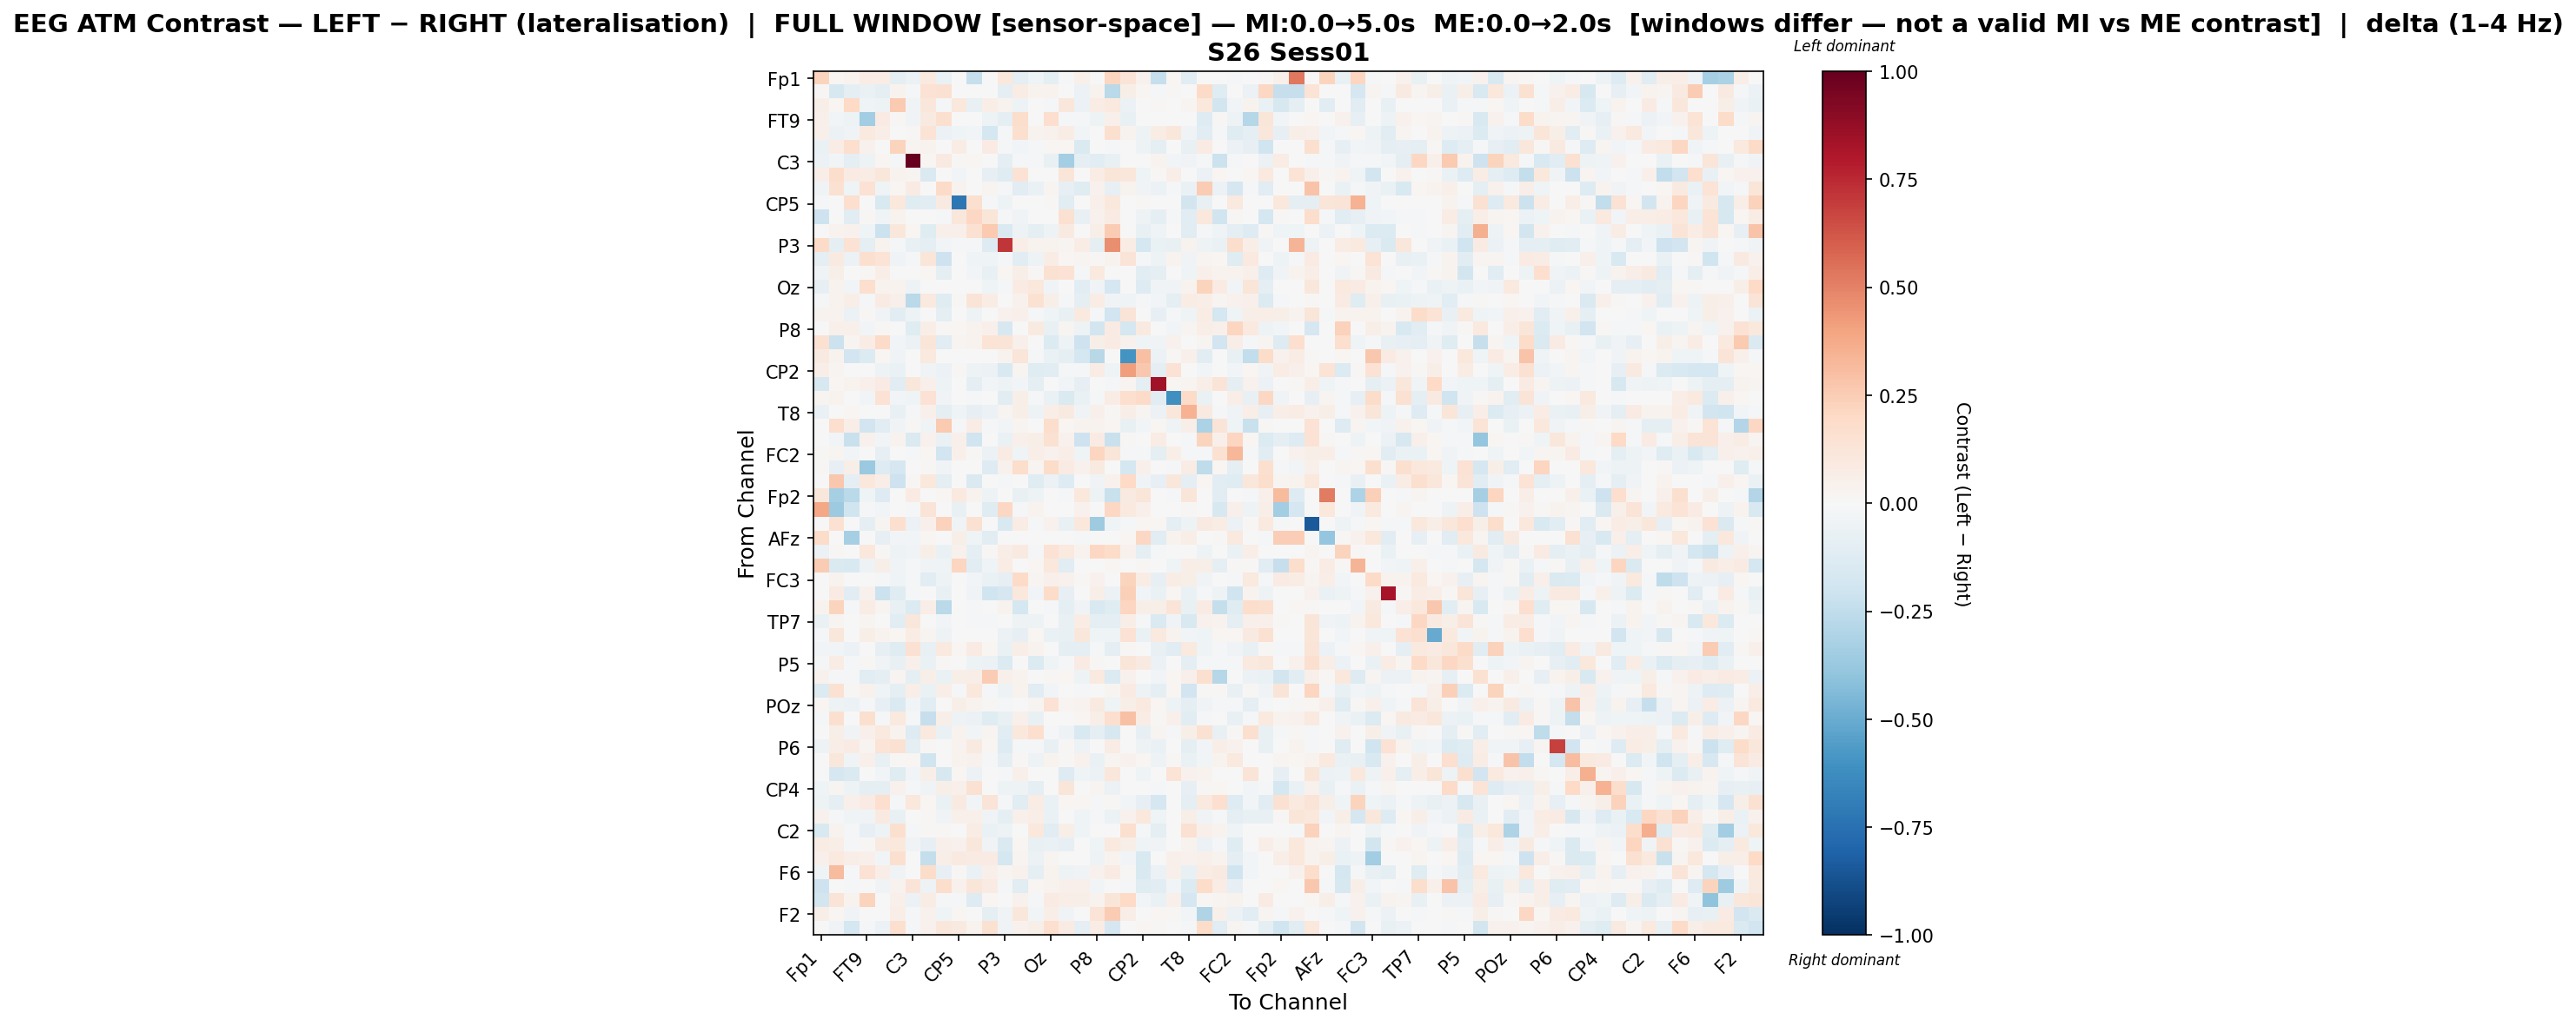

The data file committed next to this chart (first rows):
, Fp1, Fz, F3, FT9, FC5, FC1, C3, T7, TP9, CP5, CP1, Pz, P3, P7, O1, Oz, O2, P4, P8, TP10, CP6, CP2, Cz
Fp1, 0.2231, 0.02165, 0.03174, 0.07294, 0.0732, -0.1006, -0.06245, 0.09848, -0.06819, 0.002425, -0.2334, 0.004796, 0.1092, -0.09742, -0.04668, -0.09458, -0.01461, 0.04875, 0.0, 0.2171, 0.1277, 0.04667, -0.2317
Fz, 0.009484, -0.1584, -0.08795, -0.06978, -0.09925, 0.03628, -0.01258, 0.1474, 0.1516, 0.0, -0.002491, -0.0003902, -0.09248, 0.07434, 0.03459, 0.03244, 0.004625, -0.05934, 0.03505, -0.269, 0.05777, 0.01888, -0.0137
F3, 0.05521, 0.01574, 0.1982, -0.04372, -0.04961, 0.2596, -0.03476, 0.1125, -0.01573, 0.1059, -0.07738, 0.06643, 0.03781, -0.05175, 0.005816, -0.02063, 0.1125, -0.06125, 0.0776, 0.1002, -0.05769, 0.0, 0.007853
FT9, 0.05189, -0.03038, -0.05018, -0.3454, 0.08188, 0.009786, -0.03247, 0.08826, 0.1565, 0.0, 0.003299, -0.04713, -0.08916, 0.1737, -0.005192, 0.1697, -0.01079, -0.02187, -0.05035, 0.04935, -0.07331, -0.004054, 0.004244
FC5, 0.04996, -0.05702, -0.03718, 0.09963, 0.06946, -0.005924, 0.01535, 0.1377, -0.06154, -0.04083, -0.02766, -0.1739, -0.01199, 0.1616, 0.03499, 0.04493, 0.07524, -0.02512, 0.002297, 0.1628, 0.03626, -0.04787, 0.0746
FC1, -0.06672, 0.07738, 0.165, 0.04325, 0.007446, 0.2211, 0.02583, 0.03742, 0.004637, 0.07095, 0.000412, 0.08092, -0.008701, -0.0239, -0.01702, 0.01981, 0.01694, -0.142, 0.005007, -0.01473, 0.001808, -0.05036, -0.09486
C3, -0.05996, -0.02495, -0.09882, -0.05018, 0.02141, -0.022, 1.0, 0.01998, 0.0908, 0.0131, 0.02106, -0.0005613, -0.08968, -0.01307, -0.01774, -0.07542, -0.3404, -0.09896, -0.1061, -0.07687, 0.0, -0.0009016, 0.03206
T7, 0.065, 0.1765, 0.08141, 0.0739, 0.1125, 0.03697, 0.02345, -0.1411, 0.0, -0.02696, 0.0, -0.07919, -0.1201, 0.1471, -0.007187, -0.002605, 0.1207, 0.0, 0.07746, 0.1219, 0.1134, -0.04545, 0.009096
TP9, -0.03832, 0.1529, -0.03985, 0.1476, -0.04669, 0.0228, 0.08181, 0.0, 0.1881, 0.03609, 0.007686, 0.02785, -0.01255, -0.1166, -0.06685, 0.02687, -0.0852, -0.1191, 0.04084, -0.08326, 0.0361, -0.03511, -0.05607
CP5, -0.02083, 0.0, 0.1646, 0.0, -0.1509, 0.1086, -0.1209, -0.1065, 0.08711, -0.7226, 0.1619, -0.01075, -0.05272, 0.0, 0.0, 0.01554, -0.112, 0.0, 0.05204, 0.1047, 0.0, 0.01262, 0.0
CP1, -0.2053, 0.004374, -0.1172, 0.00859, -0.03355, 0.03766, 0.00244, 0.0, -0.01611, 0.1111, 0.2052, 0.1223, -0.01586, -0.03854, -0.002985, -0.002498, 0.151, -0.07362, 0.04661, 0.07817, 0.0, -0.05341, -0.0919
Pz, -0.000412, 0.0382, 0.04336, -0.04265, -0.2138, 0.1111, 0.01828, -0.1244, 0.05221, 0.04717, 0.1527, 0.2636, -0.1417, -0.05048, -0.09784, -0.04768, 0.08757, 0.002335, 0.06204, 0.2575, 0.0, -0.07774, -0.04072
P3, 0.191, -0.1006, 0.1414, -0.09807, 0.0388, -0.01613, -0.0774, -0.1004, -0.02718, -0.01546, -0.01461, -0.1291, 0.7115, 0.06552, 0.03224, 0.03376, 0.03052, 0.07202, -0.09349, 0.4623, 0.07364, -0.1768, -0.0691
P7, -0.08818, 0.08969, -0.05759, 0.1607, 0.1386, -0.03264, -0.01519, 0.1178, -0.205, 0.0, -0.03921, -0.04581, -0.00879, -0.1026, -0.04713, 0.07746, 0.01743, 0.03042, 0.008484, 0.03422, 0.1314, -0.01345, -0.04692
O1, -0.03526, 0.05533, 0.003747, 0.008415, 0.06866, -0.00178, -0.004435, 0.01636, -0.09309, 0.0, -0.02789, -0.07256, 0.01969, 0.06146, 0.01363, 0.1507, 0.1444, -0.01623, 0.1002, -0.005461, -0.005939, -0.1068, -0.0874
Oz, -0.08535, 0.03902, -0.0252, 0.1648, 0.03583, 0.03776, -0.05395, -0.00565, -0.00774, 0.005951, -0.001847, -0.04582, -0.01449, 0.08, 0.1085, -0.03771, -0.004834, -0.1086, -0.03646, -0.166, -0.004216, -0.1261, -0.03662
O2, -0.01618, 0.03659, 0.06447, -0.01753, 0.07945, 0.05029, -0.2697, 0.09596, -0.1211, 0.01081, 0.1328, 0.07136, -0.004501, 0.03965, 0.1551, 0.05756, -0.01307, -0.0878, 0.07068, -0.03889, -0.04685, -0.01581, -0.02423
P4, 0.03822, 0.03265, -0.06089, 0.01112, -0.03525, -0.1077, -0.04998, 0.0, -0.09485, 0.0, -0.05291, 0.001365, 0.04557, 0.0521, -0.01943, -0.0437, -0.07443, 0.0948, -0.01667, -0.1903, 0.1252, 0.0004601, -0.08256
P8, 0.0, 0.05195, 0.05167, -0.0254, 0.01487, -0.005744, -0.1179, 0.06274, 0.01155, 0.02113, 0.03771, 0.05194, -0.1619, -0.007286, 0.08816, -0.07323, 0.02671, -0.04715, -0.1836, 0.08148, -0.1773, 0.08699, -0.004783
TP10, 0.1523, -0.2181, 0.02921, 0.07546, 0.1876, -0.02513, -0.06011, 0.122, -0.1095, 0.02628, 0.03667, 0.1382, 0.1251, 0.05204, -0.007426, -0.1362, -0.0527, -0.209, 0.06095, 0.0803, 0.04211, -0.04578, -0.0348
CP6, 0.08998, 0.03143, -0.1911, -0.1393, 0.01568, -0.0324, 0.0, 0.09496, 0.001839, 0.0, 0.0, 0.0, 0.03534, 0.1172, -0.02227, -0.06844, -0.08641, -0.1732, -0.2767, 0.007585, -0.5985, 0.3039, -0.0573
CP2, 0.06253, 0.02567, 0.0, -0.004331, -0.05401, -0.06308, -0.001269, -0.03152, -0.06148, 0.008647, -0.05008, -0.05599, -0.1523, 0.02437, -0.119, -0.1064, -0.01698, -0.01456, 0.07177, -0.04661, 0.4163, 0.2728, -0.09326
Cz, -0.1639, 0.02131, 0.03299, 0.0536, 0.07876, -0.1025, 0.1136, 0.04924, -0.05202, 0.0, -0.09222, -0.03065, -0.04696, -0.02391, -0.08775, -0.004892, -0.02887, -0.08097, 0.005593, -0.01349, 0.02831, -0.09787, 0.8382
C4, 0.03076, 0.03452, -0.004081, -0.02387, 0.1467, -0.02393, -0.04007, 0.1444, -0.03641, 0.0, -0.01912, 0.003273, -0.1016, 0.05977, -0.02278, -0.06432, -0.1433, -0.06602, -0.01641, 0.07157, 0.1686, 0.1942, -0.1172
T8, -0.06378, 0.0, 0.01583, 0.0, -0.006068, -0.07531, -0.01762, 0.05433, -0.09715, -0.03992, -0.08303, -0.05805, 0.02914, 0.05918, -0.04689, 0.06562, 0.09255, -0.03484, 0.05244, 0.008521, 0.06806, 0.02405, -0.06062
FT10, 0.0, 0.1668, 0.06258, -0.1943, -0.1063, -0.03753, 0.01296, -0.03533, 0.2582, -0.008962, 0.07241, -0.01119, -0.0295, 0.02935, 0.003264, 0.1733, 0.02133, 0.03521, 0.03887, 0.02154, -0.07473, -0.02471, 0.01876
FC6, 0.0, -0.02827, -0.2215, 0.03909, -0.02724, 0.03179, -0.1415, 0.04337, -0.06378, 0.05309, -0.2021, -0.005558, -0.06396, 0.04837, 0.06197, 0.1511, 0.04357, -0.2052, 0.08322, -0.2226, 0.01186, 0.0, 0.07511
FC2, 0.01311, 0.02363, -0.02537, 0.0006238, -0.08019, -0.002911, -0.009112, 0.01759, -0.1936, 0.05084, 0.0129, -0.05562, 0.08099, -0.04474, 0.0667, 0.03968, 0.06645, -0.04208, 0.2186, 0.1181, -0.01496, -0.02024, -0.0972
F4, 0.008301, -0.08499, 0.05594, -0.368, -0.1292, -0.1667, 0.0, 0.009373, -0.03427, 0.0, -0.00418, -0.1298, 0.0458, 0.1721, 0.02707, 0.1822, 0.08547, 0.04662, 0.09274, 0.0001894, -0.1726, 0.05138, -0.0007185
F8, 0.002974, 0.2701, -0.08662, 0.1053, 0.06401, -0.2036, 0.01462, 0.1087, -0.09812, 0.0, -0.1439, -0.004262, -0.02171, 0.003398, -0.1192, -0.06205, -0.1295, -0.001426, -0.03687, 0.04462, 0.1976, -0.03445, -0.08365
Fp2, 0.1144, -0.331, -0.267, -0.04587, -0.129, 0.0, 0.08318, 0.0006644, 0.01941, 0.09912, 0.03565, -0.05244, 0.005433, -0.07343, -0.05315, 0.005379, -0.01134, 0.1093, -0.04824, -0.2207, 0.09315, 0.1242, 0.0
AF7, 0.3901, -0.3617, -0.1988, -0.009583, -0.02533, 0.0, -0.01452, 0.1308, 0.0, -0.07543, 0.0, -0.1207, 0.204, -0.0188, 0.03577, 0.0, 0.0, 0.03907, 0.0, 0.2032, 0.09399, 0.05134, 0.005503
AF3, 0.0, 0.1495, 0.0004569, -0.08891, 0.02939, 0.1666, -0.05471, 0.04782, 0.2325, -0.03872, 0.1522, 0.0, -0.1557, 0.07678, -0.0123, 0.03961, -0.07465, 0.1036, -0.3522, -0.03967, -0.01923, 0.01599, 0.01696
AFz, 0.1807, 0.0, -0.3303, 0.0, -0.07952, -0.02722, -0.02427, 0.01894, 0.0, 0.06248, -0.04613, -0.1064, 0.0, 0.0, 0.002296, 0.0, 0.0, -0.01796, 0.0, 0.0, 0.02325, 0.2057, -0.1166
F1, -0.05623, 0.01006, 0.0, 0.1023, 0.01373, -0.04934, -0.03571, 0.05851, -0.06634, 0.04457, -0.08882, 0.0105, 0.06909, 0.09373, -0.01355, 0.1444, 0.09418, 0.03537, 0.2038, 0.1849, 0.04371, -0.0997, -0.01136
FT7, 0.2546, -0.143, -0.1492, -0.05064, 0.06051, -0.03722, -0.01835, -0.03797, -0.04281, 0.2111, -0.1091, -0.04544, 0.07048, 0.0, 0.01731, 0.1085, -0.1121, 0.005154, 0.0, 0.01843, 0.002098, 0.01134, 0.0
FC3, -0.005802, 0.03545, 0.0, 0.004442, -0.01386, -0.04369, -0.0124, -0.103, -0.04868, -0.002838, -0.03001, -0.06563, -0.08131, 0.1919, 0.02797, 0.04742, 0.04271, 0.009636, 0.04639, -0.001187, 0.2188, 0.074, -0.07924
C1, 0.0, 0.08217, -0.1079, 0.0448, -0.2169, -0.1211, -0.02302, 0.006849, -0.07395, 0.0, -0.03824, -0.201, -0.1672, 0.1048, -0.0259, 0.1798, -0.08276, -0.00399, 0.05517, -0.05678, 0.2414, -0.02518, -0.06687
C5, 0.03477, 0.2229, -0.01053, 0.07455, 0.02813, -0.07809, -0.1382, 0.06599, -0.2715, 0.0, -0.0115, 0.0, 0.03302, -0.179, -0.006887, -0.02007, -0.09253, -0.03886, -0.155, -0.1244, 0.2137, 0.05651, 0.06112
TP7, -0.06863, 0.02886, 0.005438, 0.02736, 0.003197, -0.108, 0.1148, 0.0, -0.02708, 0.0, -0.02133, -0.01689, -0.004962, -0.05001, -0.04933, -0.002517, -0.07148, 0.07451, -0.09915, -0.09968, 0.06557, -0.01889, -0.1467
CP3, -0.00818, 0.1171, 0.004246, 0.05681, 0.03623, 0.02025, 0.07753, 0.02673, -0.0498, 0.0, 0.006108, 0.0, -0.05724, -0.08536, 0.01675, -0.06972, -0.07352, 0.1114, -0.04405, -0.04358, 0.1428, -0.06649, 0.09731
P1, -0.03065, -0.02864, -0.0589, -0.003525, -0.08282, -0.1206, 0.1555, -0.07573, 0.09596, 0.01803, 0.0791, 0.01565, -0.06377, 0.06785, 0.03235, -0.005111, -0.09094, -0.0982, -0.02192, -0.08889, 0.009126, 0.003222, -0.07802
P5, -0.01536, 0.07208, -0.01416, 0.009848, -0.0344, -0.07662, 0.04788, -0.0632, 0.008861, -0.002414, -0.05421, -0.06175, -0.1342, 0.006496, -0.1358, -0.04214, -0.01264, 0.07902, 0.01016, -0.0008831, 0.1194, 0.08969, -0.05883
PO7, 0.04092, -0.008971, -0.008968, -0.1107, -0.08707, 0.02449, -0.09326, 0.06038, -0.06611, 0.06092, 0.06722, 0.2552, 0.04966, 0.03252, 0.0, 0.01073, 0.02214, -0.05084, 0.09649, -0.1378, 0.04509, -0.00247, -0.02691
PO3, -0.1362, 0.1485, 0.0153, 0.03985, -0.04136, -0.09272, 0.06638, -0.06973, 0.06659, -0.01015, 0.1031, -0.02256, -0.0523, 0.03239, -0.1158, -0.02857, -0.005926, -0.02264, 0.0, 0.02559, 0.08433, -0.05019, -0.08805
POz, 0.02098, -0.05396, -0.0599, -0.009668, -0.07928, -0.1432, -0.03071, -0.1102, -0.001949, 0.05644, 0.03842, 0.009244, -0.009906, -0.000833, 0.02478, 0.1447, 0.02346, 0.03164, 0.09028, -0.04562, 0.05507, 0.09526, 0.01692
PO4, -0.01098, 0.1614, 0.0009461, 0.1577, -0.01538, 0.09614, -0.01585, -0.2337, 0.05715, -0.04972, -0.05854, -0.1242, -0.07398, 0.04779, -0.07443, 0.006986, 0.0, 0.02175, 0.05497, 0.1661, 0.2908, 0.07776, 0.01437
PO8, 0.0, 0.05645, -0.03427, 0.05072, 0.1012, 0.0313, -0.1322, 0.09915, -0.06354, 0.03801, -0.02763, 0.0259, -0.1053, 0.109, 0.1661, -0.008518, -0.0499, -0.1506, -0.09057, -0.1579, -0.006903, -0.07832, 0.0246
P6, -0.05312, 0.06454, 0.08398, 0.02979, 0.1384, 0.1532, -0.09581, 0.01158, -0.002951, 0.03267, 0.08629, 0.01975, -0.1277, -0.01088, -0.01548, -0.0707, 0.01012, -0.047, 0.001166, 0.07805, 0.0, -0.047, -0.06831
P2, -0.007767, 0.1149, -0.0328, 0.0485, -0.07187, 0.00859, 0.0206, -0.1963, -0.005839, 0.03471, 0.04454, -0.01224, -0.09019, 0.009363, -0.05275, 0.03647, 0.01151, 0.04649, -0.06347, 0.02386, 0.04305, 0.01573, -0.05462
CPz, 0.006932, -0.1672, -0.1417, -0.001135, -0.02677, -0.1248, -0.03034, 0.06195, -0.1589, 0.01858, -0.05897, 0.0, -0.01143, 0.05294, 0.005059, -0.001295, -0.1254, -0.03986, -0.05989, 0.11, 0.002597, -0.04629, -0.005763
CP4, -0.04055, 0.02626, -0.04867, -0.09751, -0.09211, 0.04153, -0.01501, -0.0378, 0.0572, 0.04717, 0.1528, -0.0005706, -0.04882, -0.05238, -0.09396, 0.0, 0.125, 0.0, 0.02841, -0.0552, 0.0, 0.0, -0.0228
TP8, -0.05438, -0.08946, 0.04982, 0.07994, 0.1706, -0.01491, 0.1017, 0.02104, -0.06639, 0.08607, -0.02658, 0.1321, -0.02099, -0.1134, 0.07554, -0.06261, 0.02299, 0.01873, -0.009408, 0.007889, -0.02919, -0.08332, -0.1698
C6, 0.04512, -0.01572, -0.04529, -0.03286, 0.09294, -0.07229, 0.00329, 0.01241, -0.03803, 0.04981, 0.05402, -0.03145, -0.09113, 0.0474, 0.07015, -0.06954, -0.004099, -0.04027, -0.009935, -0.0618, 0.04589, 0.1051, -0.0415
C2, -0.1507, 0.0357, -0.01071, -0.08096, -0.0526, 0.1605, -0.01836, 0.008693, 0.01248, -0.005437, 0.07425, -0.06982, -0.05355, -0.006708, 0.1047, -0.1148, 0.05506, -0.04114, -0.003773, -2.557623303441792e-05, 0.1624, -0.01849, -0.09862
FC4, 0.07335, 0.06313, -0.009299, 0.009711, 0.09245, 0.1021, -0.03593, -0.0803, 0.05115, 0.04536, 0.1157, -0.03496, -0.1433, 0.0182, -0.07086, -0.06853, -0.08219, -0.001521, -0.04435, 0.09649, 0.05737, -0.04504, -0.03499
FT8, 0.05426, 0.1011, 0.06695, 0.0529, -0.02989, 0.1622, 1.9954174037257586e-05, -0.2392, 0.06215, 0.09215, 0.08383, 0.08143, -0.1784, 0.02827, -0.05676, 0.02516, -0.003239, 0.001274, -0.05006, 0.03396, -0.02806, -0.1501, -0.004427
F6, -0.04429, 0.3147, -0.01093, 0.1466, 0.06324, -0.03712, -0.006291, 0.1833, -0.07912, 0.01164, -0.06367, 0.0529, 0.02363, 0.04273, -0.09206, 0.03864, -0.04934, -0.03301, 0.04169, 0.08179, 0.0109, -0.1497, -0.06226
AF8, -0.2102, 0.0, -0.01401, 0.0, -0.03514, 0.03368, 0.1257, -0.04997, 0.1761, 0.04171, 0.1198, 0.08073, -0.0234, -0.1127, 0.02209, 0.03167, 0.04736, 0.05222, -0.02909, 0.0, -0.008287, -0.1178, -0.1089
AF4, -0.186, 0.1293, 0.03719, 0.224, 0.006561, 0.051, -0.05968, 0.07581, -0.02294, -0.01492, -0.1301, 0.01756, -0.006382, 0.04509, -0.02097, 0.08268, 0.06803, 0.05496, 0.03488, 0.118, 0.2014, -0.0309, -0.06384
... 2 more rows
